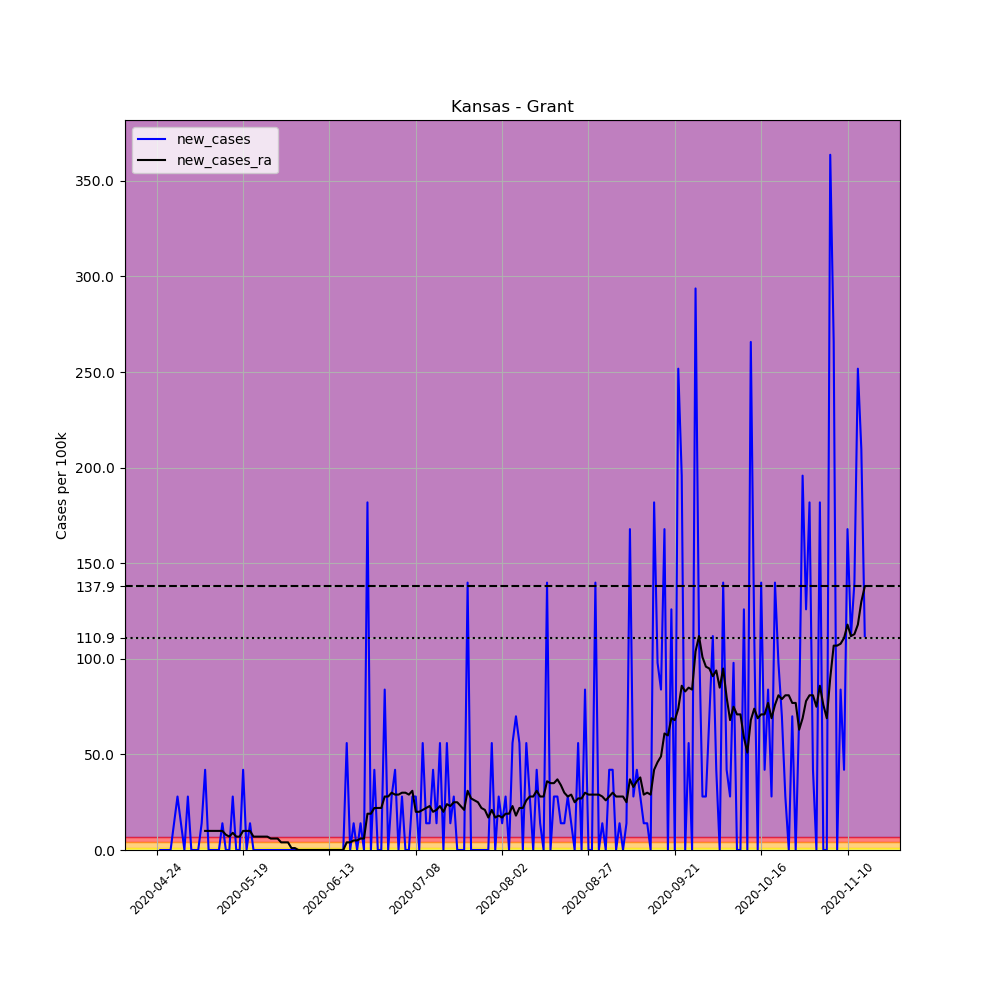

The data file committed next to this chart (first rows):
, date, county, state, fips, cases, deaths, COUNTY, STNAME, CTYNAME, POPESTIMATE2019, per_100k, new_cases, new_cases_ra
653719, 2020-04-24, Grant, Kansas, 20067, 1, 0, 67, Kansas, Grant, 7150, 13.99, , 
653720, 2020-04-25, Grant, Kansas, 20067, 1, 0, 67, Kansas, Grant, 7150, 13.99, 0.0, 
653721, 2020-04-26, Grant, Kansas, 20067, 1, 0, 67, Kansas, Grant, 7150, 13.99, 0.0, 
653722, 2020-04-27, Grant, Kansas, 20067, 1, 0, 67, Kansas, Grant, 7150, 13.99, 0.0, 
653723, 2020-04-28, Grant, Kansas, 20067, 1, 0, 67, Kansas, Grant, 7150, 13.99, 0.0, 
653724, 2020-04-29, Grant, Kansas, 20067, 2, 0, 67, Kansas, Grant, 7150, 27.97, 13.99, 
653725, 2020-04-30, Grant, Kansas, 20067, 4, 0, 67, Kansas, Grant, 7150, 55.94, 27.97, 
653726, 2020-05-01, Grant, Kansas, 20067, 5, 0, 67, Kansas, Grant, 7150, 69.93, 13.99, 
653727, 2020-05-02, Grant, Kansas, 20067, 5, 0, 67, Kansas, Grant, 7150, 69.93, 0.0, 
653728, 2020-05-03, Grant, Kansas, 20067, 7, 0, 67, Kansas, Grant, 7150, 97.9, 27.97, 
653729, 2020-05-04, Grant, Kansas, 20067, 7, 0, 67, Kansas, Grant, 7150, 97.9, 0.0, 
653730, 2020-05-05, Grant, Kansas, 20067, 7, 0, 67, Kansas, Grant, 7150, 97.9, 0.0, 
653731, 2020-05-06, Grant, Kansas, 20067, 7, 0, 67, Kansas, Grant, 7150, 97.9, 0.0, 
653732, 2020-05-07, Grant, Kansas, 20067, 8, 0, 67, Kansas, Grant, 7150, 111.9, 13.99, 
653733, 2020-05-08, Grant, Kansas, 20067, 11, 0, 67, Kansas, Grant, 7150, 153.8, 41.96, 9.99
653734, 2020-05-09, Grant, Kansas, 20067, 11, 0, 67, Kansas, Grant, 7150, 153.8, 0.0, 9.99
653735, 2020-05-10, Grant, Kansas, 20067, 11, 0, 67, Kansas, Grant, 7150, 153.8, 0.0, 9.99
653736, 2020-05-11, Grant, Kansas, 20067, 11, 0, 67, Kansas, Grant, 7150, 153.8, 0.0, 9.99
653737, 2020-05-12, Grant, Kansas, 20067, 11, 0, 67, Kansas, Grant, 7150, 153.8, 0.0, 9.99
653738, 2020-05-13, Grant, Kansas, 20067, 12, 0, 67, Kansas, Grant, 7150, 167.8, 13.99, 9.99
653739, 2020-05-14, Grant, Kansas, 20067, 12, 0, 67, Kansas, Grant, 7150, 167.8, 0.0, 7.992
653740, 2020-05-15, Grant, Kansas, 20067, 12, 0, 67, Kansas, Grant, 7150, 167.8, 0.0, 6.993
653741, 2020-05-16, Grant, Kansas, 20067, 14, 0, 67, Kansas, Grant, 7150, 195.8, 27.97, 8.991
653742, 2020-05-17, Grant, Kansas, 20067, 14, 0, 67, Kansas, Grant, 7150, 195.8, 0.0, 6.993
653743, 2020-05-18, Grant, Kansas, 20067, 14, 0, 67, Kansas, Grant, 7150, 195.8, 0.0, 6.993
653744, 2020-05-19, Grant, Kansas, 20067, 17, 0, 67, Kansas, Grant, 7150, 237.8, 41.96, 9.99
653745, 2020-05-20, Grant, Kansas, 20067, 17, 0, 67, Kansas, Grant, 7150, 237.8, 0.0, 9.99
653746, 2020-05-21, Grant, Kansas, 20067, 18, 0, 67, Kansas, Grant, 7150, 251.7, 13.99, 9.99
653747, 2020-05-22, Grant, Kansas, 20067, 18, 0, 67, Kansas, Grant, 7150, 251.7, 0.0, 6.993
653748, 2020-05-23, Grant, Kansas, 20067, 18, 0, 67, Kansas, Grant, 7150, 251.7, 0.0, 6.993
653749, 2020-05-24, Grant, Kansas, 20067, 18, 0, 67, Kansas, Grant, 7150, 251.7, 0.0, 6.993
653750, 2020-05-25, Grant, Kansas, 20067, 18, 0, 67, Kansas, Grant, 7150, 251.7, 0.0, 6.993
653751, 2020-05-26, Grant, Kansas, 20067, 18, 0, 67, Kansas, Grant, 7150, 251.7, 0.0, 6.993
653752, 2020-05-27, Grant, Kansas, 20067, 18, 0, 67, Kansas, Grant, 7150, 251.7, 0.0, 5.994
653753, 2020-05-28, Grant, Kansas, 20067, 18, 0, 67, Kansas, Grant, 7150, 251.7, 0.0, 5.994
653754, 2020-05-29, Grant, Kansas, 20067, 18, 0, 67, Kansas, Grant, 7150, 251.7, 0.0, 5.994
653755, 2020-05-30, Grant, Kansas, 20067, 18, 0, 67, Kansas, Grant, 7150, 251.7, 0.0, 3.996
653756, 2020-05-31, Grant, Kansas, 20067, 18, 0, 67, Kansas, Grant, 7150, 251.7, 0.0, 3.996
653757, 2020-06-01, Grant, Kansas, 20067, 18, 0, 67, Kansas, Grant, 7150, 251.7, 0.0, 3.996
653758, 2020-06-02, Grant, Kansas, 20067, 18, 0, 67, Kansas, Grant, 7150, 251.7, 0.0, 0.999
653759, 2020-06-03, Grant, Kansas, 20067, 18, 0, 67, Kansas, Grant, 7150, 251.7, 0.0, 0.999
653760, 2020-06-04, Grant, Kansas, 20067, 18, 1, 67, Kansas, Grant, 7150, 251.7, 0.0, 0.0
653761, 2020-06-05, Grant, Kansas, 20067, 18, 1, 67, Kansas, Grant, 7150, 251.7, 0.0, 0.0
653762, 2020-06-06, Grant, Kansas, 20067, 18, 1, 67, Kansas, Grant, 7150, 251.7, 0.0, 0.0
653763, 2020-06-07, Grant, Kansas, 20067, 18, 1, 67, Kansas, Grant, 7150, 251.7, 0.0, 0.0
653764, 2020-06-08, Grant, Kansas, 20067, 18, 1, 67, Kansas, Grant, 7150, 251.7, 0.0, 0.0
653765, 2020-06-09, Grant, Kansas, 20067, 18, 1, 67, Kansas, Grant, 7150, 251.7, 0.0, 0.0
653766, 2020-06-10, Grant, Kansas, 20067, 18, 1, 67, Kansas, Grant, 7150, 251.7, 0.0, 0.0
653767, 2020-06-11, Grant, Kansas, 20067, 18, 1, 67, Kansas, Grant, 7150, 251.7, 0.0, 0.0
653768, 2020-06-12, Grant, Kansas, 20067, 18, 1, 67, Kansas, Grant, 7150, 251.7, 0.0, 0.0
653769, 2020-06-13, Grant, Kansas, 20067, 18, 1, 67, Kansas, Grant, 7150, 251.7, 0.0, 0.0
653770, 2020-06-14, Grant, Kansas, 20067, 18, 1, 67, Kansas, Grant, 7150, 251.7, 0.0, 0.0
653771, 2020-06-15, Grant, Kansas, 20067, 18, 1, 67, Kansas, Grant, 7150, 251.7, 0.0, 0.0
653772, 2020-06-16, Grant, Kansas, 20067, 18, 1, 67, Kansas, Grant, 7150, 251.7, 0.0, 0.0
653773, 2020-06-17, Grant, Kansas, 20067, 18, 1, 67, Kansas, Grant, 7150, 251.7, 0.0, 0.0
653774, 2020-06-18, Grant, Kansas, 20067, 22, 1, 67, Kansas, Grant, 7150, 307.7, 55.94, 3.996
653775, 2020-06-19, Grant, Kansas, 20067, 22, 1, 67, Kansas, Grant, 7150, 307.7, 0.0, 3.996
653776, 2020-06-20, Grant, Kansas, 20067, 23, 1, 67, Kansas, Grant, 7150, 321.7, 13.99, 4.995
653777, 2020-06-21, Grant, Kansas, 20067, 23, 1, 67, Kansas, Grant, 7150, 321.7, 0.0, 4.995
653778, 2020-06-22, Grant, Kansas, 20067, 24, 1, 67, Kansas, Grant, 7150, 335.7, 13.99, 5.994
... 146 more rows
